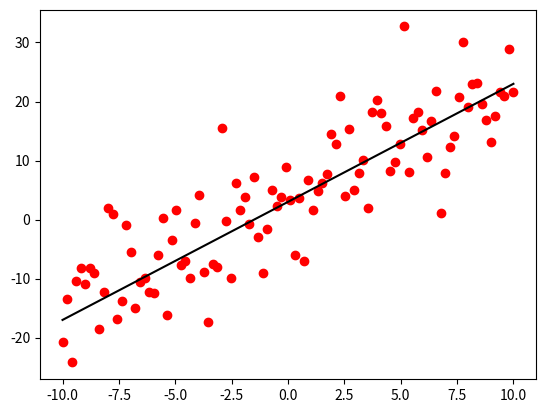

Write the Python code that produced this figure.
# -*- coding: utf-8 -*-
"""
Created on Fri Sep 25 12:34:48 2020

@author: NISHAN TIWARI
"""

import matplotlib.pyplot as plt
import math as m
import numpy as np
import random as r
x=np.linspace(-10,10,100)
a=2
b=3
y=a*x+b
plt.plot(x,y,'k')
normal=np.empty([100,],dtype=float)
for i in range(0,100):
    normal[i]=r.normalvariate(0,1)
mean=sum(x)/len(x)
var=0
for i in x:
    var+=(i-mean)**2/100
stddev=m.sqrt(var)
y1=a*x+b+stddev*normal
plt.scatter(x[:],y1,c='r')
